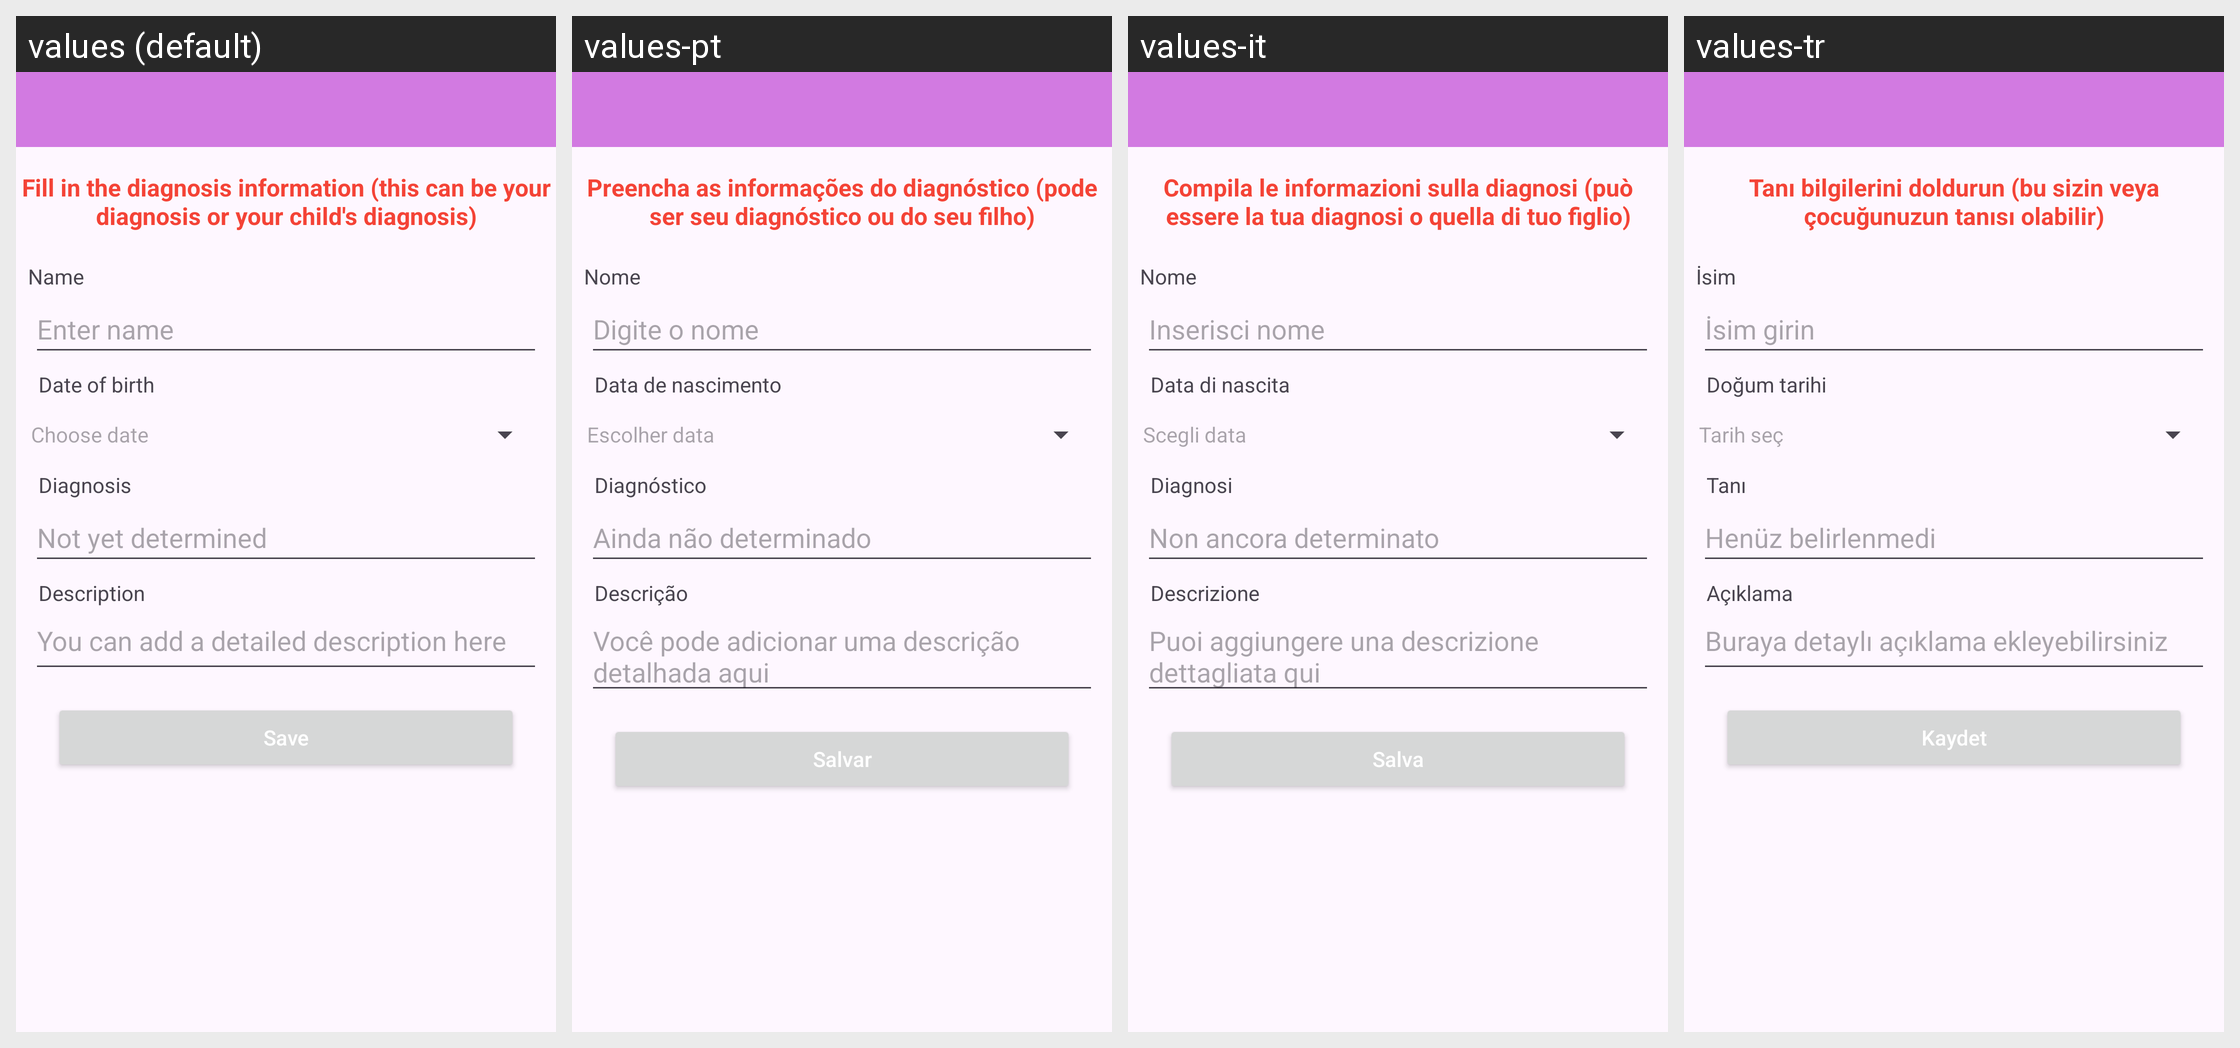

For this localized Android screen grid, give each drawn string resource with its value in every locale shown.
Android screen res/layout/activity_new_card.xml rendered under 4 locales, left to right: values (default), values-pt, values-it, values-tr. Device: Nexus 5 (rendered at 1080×1920; each locale shown at half size, 540×960, under a caption strip naming it); theme Theme.AppFond.
Other locales in the repository, not shown: values-da, values-de, values-el, values-en, values-es, values-fi, values-fr, values-hu, values-ja, values-ko, values-nb, values-nl, values-pl, values-ro, values-ru, values-sv, values-zh.
Strings drawn on this screen, with the default value and each locale's value (text and hints the layout hard-codes, and strings that could not be matched under every locale, appear in the picture but are not listed):

textInputCardInfo
  values: Fill in the diagnosis information (this can be your diagnosis or your child's diagnosis)
  values-pt: Preencha as informações do diagnóstico (pode ser seu diagnóstico ou do seu filho)
  values-it: Compila le informazioni sulla diagnosi (può essere la tua diagnosi o quella di tuo figlio)
  values-tr: Tanı bilgilerini doldurun (bu sizin veya çocuğunuzun tanısı olabilir)

textName
  values: Name
  values-pt: Nome
  values-it: Nome
  values-tr: İsim

textHintInputName
  values: Enter name
  values-pt: Digite o nome
  values-it: Inserisci nome
  values-tr: İsim girin

textBirthday
  values: Date of birth
  values-pt: Data de nascimento
  values-it: Data di nascita
  values-tr: Doğum tarihi

textChooseDateField
  values: Choose date
  values-pt: Escolher data
  values-it: Scegli data
  values-tr: Tarih seç

diag_text_field_stat
  values: Diagnosis
  values-pt: Diagnóstico
  values-it: Diagnosi
  values-tr: Tanı

textNotDetermDiag
  values: Not yet determined
  values-pt: Ainda não determinado
  values-it: Non ancora determinato
  values-tr: Henüz belirlenmedi

res_desc_card
  values: You can add a detailed description here
  values-pt: Você pode adicionar uma descrição detalhada aqui
  values-it: Puoi aggiungere una descrizione dettagliata qui
  values-tr: Buraya detaylı açıklama ekleyebilirsiniz

desc_card_val
  values: Description
  values-pt: Descrição
  values-it: Descrizione
  values-tr: Açıklama

textSave
  values: Save
  values-pt: Salvar
  values-it: Salva
  values-tr: Kaydet
